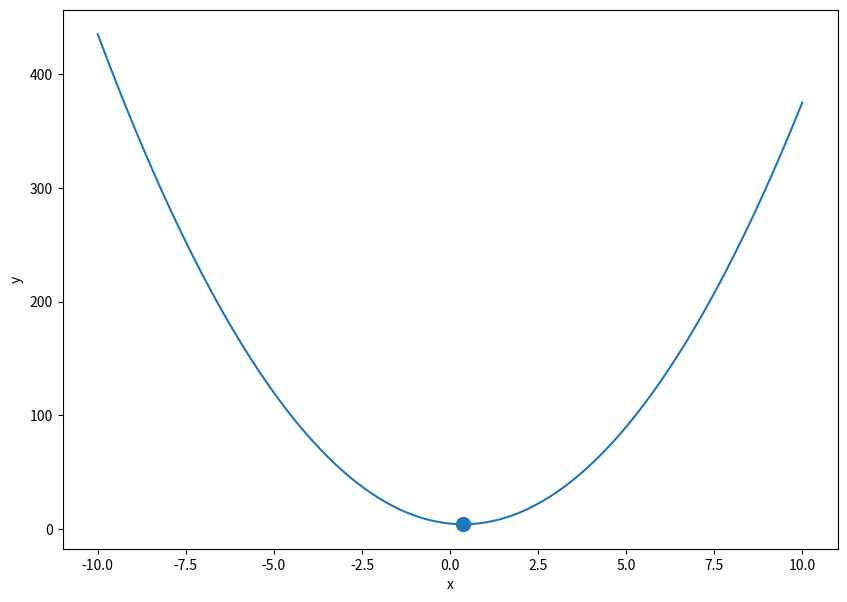

Write the Python code that produced this figure.
import numpy as np
import matplotlib.pyplot as plt


def f(x):
    return 4*x**2 - 3*x + 5


x = np.linspace(-10, 10, 300)
y = list(map(f, x))

plt.figure(figsize=(10, 7))
plt.plot(x, y)
plt.xlabel("x")
plt.ylabel("y")
plt.scatter([3/8], [f(3/8)], lw=5)
plt.show()
